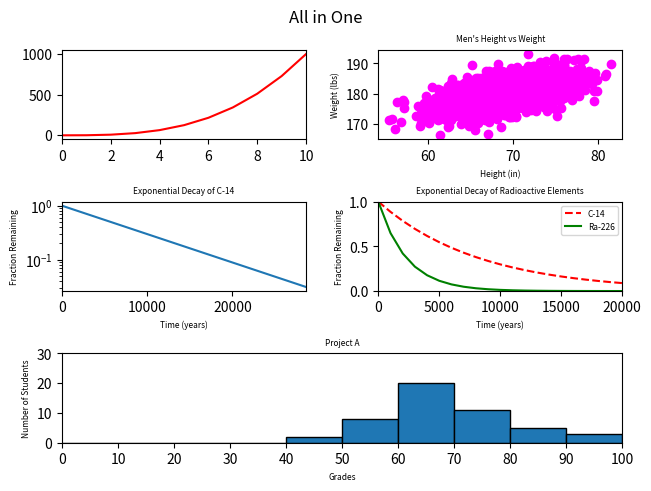

Python code for this plot:
#!/usr/bin/env python3
import numpy as np
import matplotlib.pyplot as plt

# Generate Data
# Plot 1
x0 = np.arange(0, 11)
y0 = x0 ** 3

# Plot 2
mean = [69, 0]
cov = [[15, 8], [8, 15]]
np.random.seed(5)
x1, y1 = np.random.multivariate_normal(mean, cov, 2000).T
y1 += 180

# Plot 3
x2 = np.arange(0, 28651, 5730)
r2 = np.log(0.5)
t2 = 5730
y2 = np.exp((r2 / t2) * x2)

# Plot 4
x3 = np.arange(0, 21000, 1000)
r3 = np.log(0.5)
t31 = 5730
t32 = 1600
y31 = np.exp((r3 / t31) * x3)
y32 = np.exp((r3 / t32) * x3)

# Plot 5
np.random.seed(5)
student_grades = np.random.normal(68, 15, 50)

# Create Grid
fig = plt.figure(constrained_layout=True)
gs = fig.add_gridspec(3, 2)

# Create title
fig.suptitle('All in One')

# Create plots
plot1 = fig.add_subplot(gs[0, 0])
plot2 = fig.add_subplot(gs[0, 1])
plot3 = fig.add_subplot(gs[1, 0])
plot4 = fig.add_subplot(gs[1, 1])
plot5 = fig.add_subplot(gs[2, :])

# Title formatting
fontsize = 6

# Plot first graph
plot1.plot(x0, y0, color='red')
plot1.set_xlim((0, 10))

# Plot the second graph
plot2.scatter(x1, y1, color='magenta')
plot2.set_title("Men's Height vs Weight", fontsize=fontsize)
plot2.set_xlabel('Height (in)', fontsize=fontsize)
plot2.set_ylabel('Weight (lbs)', fontsize=fontsize)

# Plot the third graph
plot3.set_title('Exponential Decay of C-14', fontsize=fontsize)
plot3.set_xlabel('Time (years)', fontsize=fontsize)
plot3.set_ylabel('Fraction Remaining', fontsize=fontsize)
plot3.plot(x2, y2)
plot3.set_yscale('log')
plot3.set_xlim(0, 28651)

# Plot the fourth graph
plot4.set_title('Exponential Decay of Radioactive Elements', fontsize=fontsize)
plot4.plot(x3, y31, color='red', linestyle='dashed', label='C-14')
plot4.plot(x3, y32, color='green', label='Ra-226')
plot4.set_xlim((0, 20000))
plot4.set_ylim((0, 1))
plot4.set_xlabel('Time (years)', fontsize=fontsize)
plot4.set_ylabel('Fraction Remaining', fontsize=fontsize)
plot4.legend(fontsize=fontsize)

# Plot the fifth graph
plot5.set_title('Project A', fontsize=fontsize)
plot5.hist(student_grades, range=(0, 100), bins=10, edgecolor='black')
plot5.set_ylabel('Number of Students', fontsize=fontsize)
plot5.set_ylim([0, 30])
plot5.set_xlabel('Grades', fontsize=fontsize)
plot5.set_xlim([0, 100])
x_ticks = np.arange(0, 101, 10)
plot5.set_xticks(x_ticks)

plt.show()